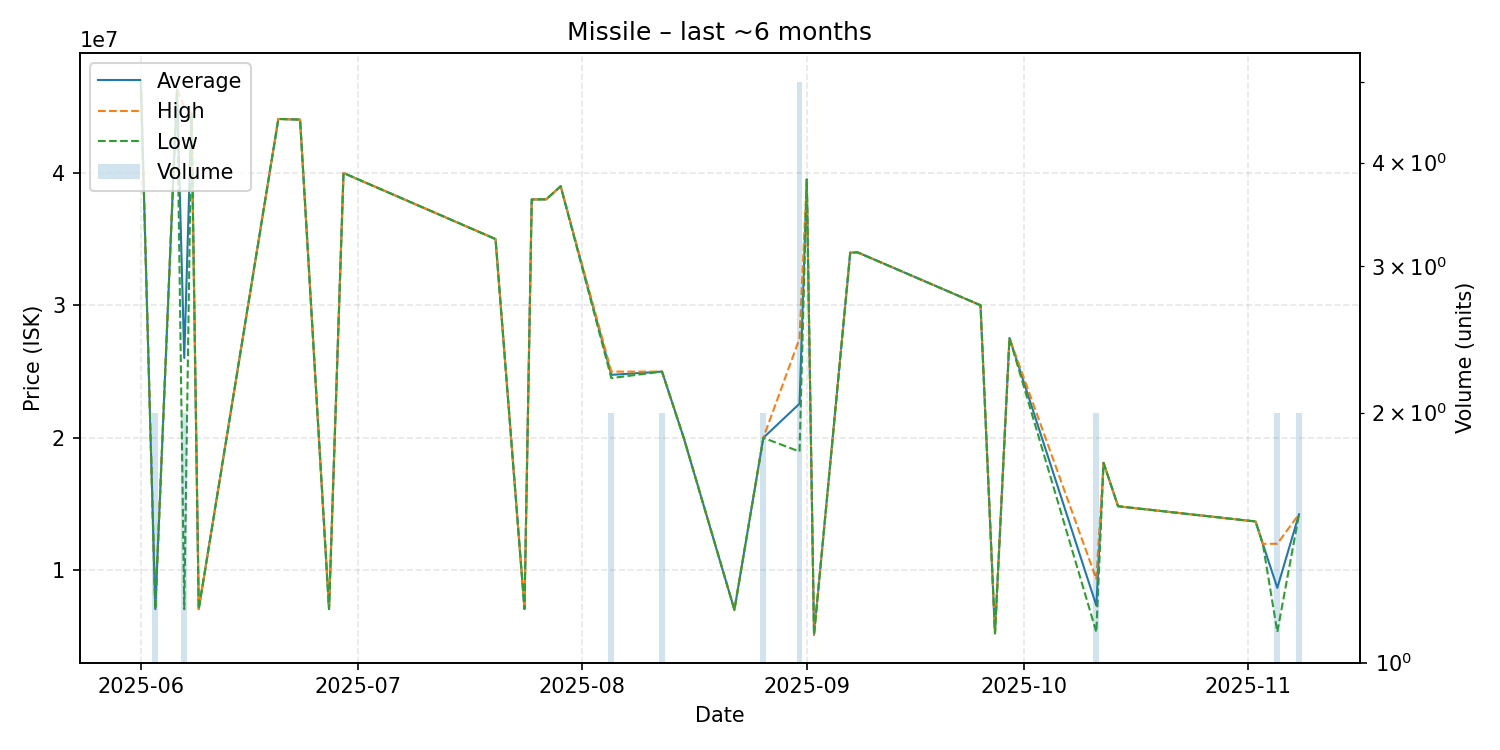

Values plotted in this chart, from the file beside it:
date, average, highest, lowest, order_count, volume
2025-06-01, 46960000, 46960000, 46960000, 1, 1
2025-06-03, 7053000, 7056000, 7050000, 2, 2
2025-06-06, 46310000, 46310000, 46310000, 1, 1
2025-06-07, 26017500, 44990000, 7045000, 2, 2
2025-06-08, 44490000, 44490000, 44490000, 1, 1
2025-06-09, 7050000, 7050000, 7050000, 1, 1
2025-06-20, 44070000, 44070000, 44070000, 1, 1
2025-06-23, 44020000, 44020000, 44020000, 1, 1
2025-06-27, 7055000, 7055000, 7055000, 1, 1
2025-06-29, 39990000, 39990000, 39990000, 1, 1
2025-07-20, 35000000, 35000000, 35000000, 1, 1
2025-07-24, 7058000, 7058000, 7058000, 1, 1
2025-07-25, 37990000, 37990000, 37990000, 1, 1
2025-07-27, 38000000, 38000000, 38000000, 1, 1
2025-07-29, 38990000, 38990000, 38990000, 1, 1
2025-08-05, 24745000, 24990000, 24500000, 2, 2
2025-08-12, 24990000, 24990000, 24990000, 1, 2
2025-08-15, 19990000, 19990000, 19990000, 1, 1
2025-08-22, 7000000, 7000000, 7000000, 1, 1
2025-08-26, 19990000, 19990000, 19990000, 2, 2
2025-08-31, 22570000, 27500000, 18950000, 5, 5
2025-09-01, 39500000, 39500000, 39500000, 1, 1
2025-09-02, 5106000, 5106000, 5106000, 1, 1
2025-09-07, 33970000, 33970000, 33970000, 1, 1
2025-09-08, 34000000, 34000000, 34000000, 1, 1
2025-09-25, 30000000, 30000000, 30000000, 1, 1
2025-09-27, 5222000, 5222000, 5222000, 1, 1
2025-09-29, 27530000, 27530000, 27530000, 1, 1
2025-10-11, 7318000, 9318000, 5318000, 2, 2
2025-10-12, 18100000, 18100000, 18100000, 1, 1
2025-10-14, 14820000, 14820000, 14820000, 1, 1
2025-11-02, 13670000, 13670000, 13670000, 1, 1
2025-11-03, 11980000, 11980000, 11980000, 1, 1
2025-11-05, 8656000, 11990000, 5322000, 2, 2
2025-11-08, 14210000, 14220000, 14200000, 2, 2
